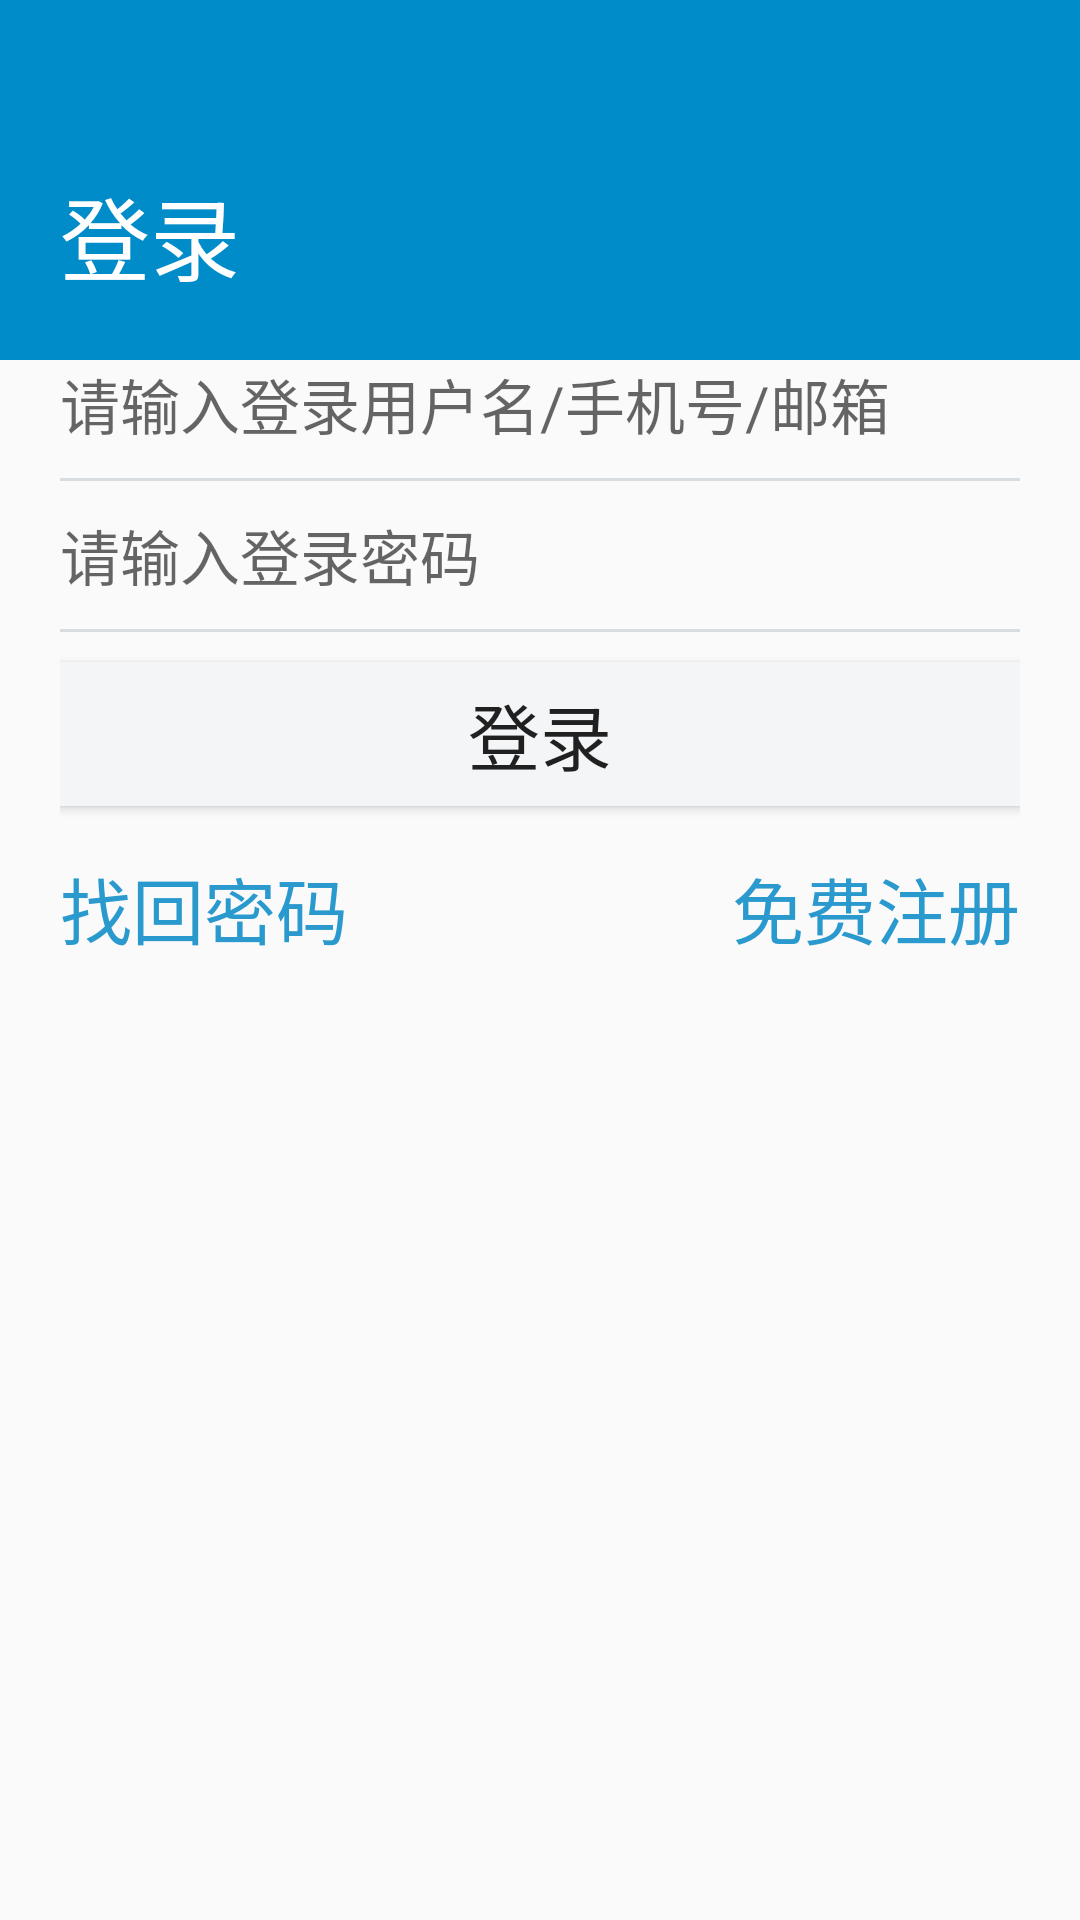

Produce the Android XML layout that renders to this screen, including the resource entries it uses.
<!-- AndroidManifest.xml: application theme AppTheme -->
<!-- res/layout/activity_login.xml -->
<?xml version="1.0" encoding="utf-8"?>
<RelativeLayout xmlns:android="http://schemas.android.com/apk/res/android"
    xmlns:tools="http://schemas.android.com/tools"
    android:layout_width="match_parent"
    android:layout_height="match_parent"
    tools:context=".LoginActivity">

    <RelativeLayout
        android:id="@+id/rl_login_header"
        android:layout_width="match_parent"
        android:layout_height="120dp"
        android:background="#008CC9">

        <ImageView
            android:layout_width="30dp"
            android:layout_height="30dp"
            android:layout_alignParentEnd="true"
            android:layout_marginTop="10dp"
            android:layout_marginEnd="10dp"
            android:src="@mipmap/login_close"
            tools:ignore="ContentDescription" />

        <TextView
            android:layout_width="wrap_content"
            android:layout_height="wrap_content"
            android:layout_alignParentBottom="true"
            android:layout_marginStart="20dp"
            android:layout_marginBottom="20dp"
            android:text="@string/login"
            android:textColor="#FFFFFF"
            android:textSize="30sp" />

    </RelativeLayout>


    <RelativeLayout
        android:layout_width="match_parent"
        android:layout_height="wrap_content"
        android:layout_below="@id/rl_login_header"
        android:layout_marginStart="20dp"
        android:layout_marginEnd="20dp">

        
        <EditText
            android:id="@+id/et_username"
            android:layout_width="match_parent"
            android:layout_height="wrap_content"
            android:background="@null"
            android:hint="@string/input_username"
            android:textSize="20sp"
            tools:ignore="Autofill,TextFields" />

        <View
            android:id="@+id/v_username"
            android:layout_width="match_parent"
            android:layout_height="1dp"
            android:layout_below="@id/et_username"
            android:layout_marginTop="10dp"
            android:background="#D8DDE1" />

        
        <EditText
            android:id="@+id/et_password"
            android:layout_width="match_parent"
            android:layout_height="wrap_content"
            android:layout_below="@id/v_username"
            android:layout_marginTop="10dp"
            android:background="@null"
            android:hint="@string/input_password"
            android:textSize="20sp"
            tools:ignore="Autofill,TextFields" />

        <View
            android:id="@+id/v_password"
            android:layout_width="match_parent"
            android:layout_height="1dp"
            android:layout_below="@id/et_password"
            android:layout_marginTop="10dp"
            android:background="#D8DDE1" />

        <Button
            android:id="@+id/bt_enter_login"
            android:layout_width="match_parent"
            android:layout_height="wrap_content"
            android:layout_below="@+id/v_password"
            android:layout_marginTop="10dp"
            android:background="#F4F5F7"
            android:text="@string/login"
            android:textSize="24sp" />

        <Button
            android:layout_width="wrap_content"
            android:layout_height="wrap_content"
            android:layout_below="@id/bt_enter_login"
            android:layout_marginTop="10dp"
            android:background="@null"
            android:text="@string/find_password"
            android:textColor="#2999CE"
            android:textSize="24sp" />

        <Button
            android:layout_width="wrap_content"
            android:layout_height="wrap_content"
            android:layout_below="@id/bt_enter_login"
            android:layout_alignParentEnd="true"
            android:layout_marginTop="10dp"
            android:background="@null"
            android:text="@string/free_register"
            android:textColor="#2999CE"
            android:textSize="24sp" />

    </RelativeLayout>


</RelativeLayout>
<!-- resources referenced by this layout -->
<resources>
  <string name="find_password">找回密码</string>
  <string name="free_register">免费注册</string>
  <string name="input_password">请输入登录密码</string>
  <string name="input_username">请输入登录用户名/手机号/邮箱</string>
  <string name="login">登录</string>
  <style name="AppTheme" parent="Theme.AppCompat.Light.NoActionBar">
          
          <item name="colorPrimary">@color/colorPrimary</item>
          <item name="colorPrimaryDark">@color/colorPrimaryDark</item>
          <item name="colorAccent">@color/colorAccent</item>
      </style>
  <color name="colorPrimary">#008577</color>
  <color name="colorPrimaryDark">#00574B</color>
  <color name="colorAccent">#D81B60</color>
</resources>
